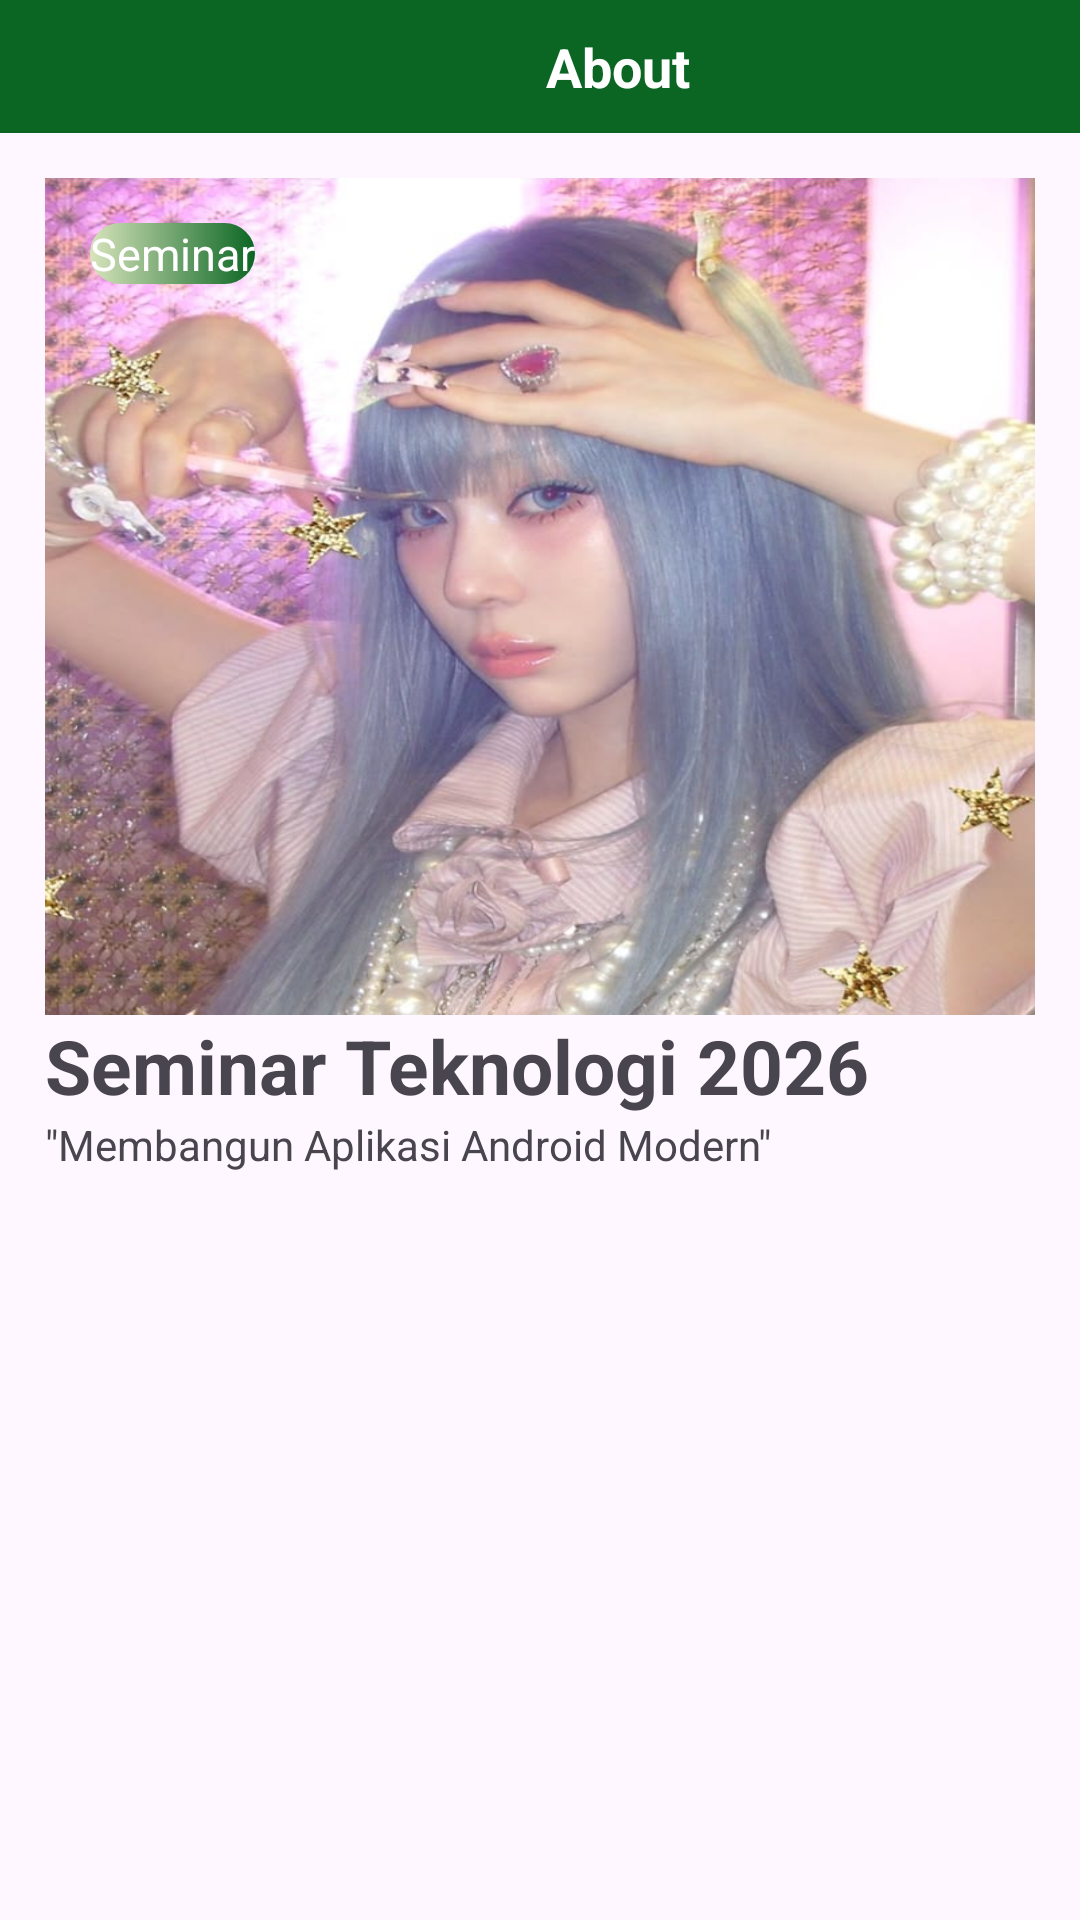

This screen was rendered from an Android layout file. Write that file and the resources it references.
<!-- AndroidManifest.xml: application theme Theme.Test1_C14240086 -->
<!-- res/layout/activity_about.xml -->
<?xml version="1.0" encoding="utf-8"?>
<LinearLayout xmlns:android="http://schemas.android.com/apk/res/android"
    xmlns:app="http://schemas.android.com/apk/res-auto"
    xmlns:tools="http://schemas.android.com/tools"
    android:id="@+id/main"
    android:layout_width="match_parent"
    android:layout_height="match_parent"
    tools:context=".About"
    android:orientation="vertical">
    
    <LinearLayout
        android:layout_width="match_parent"
        android:layout_height="match_parent"
        android:orientation="vertical">
        <LinearLayout
            android:layout_width="match_parent"
            android:layout_height="wrap_content"
            android:orientation="horizontal"
            android:padding="10dp"
            android:background="#0B6623">

            <ImageView
                android:layout_width="20dp"
                android:layout_height="20dp"
                android:src="@drawable/outline_apps_24"
                android:layout_gravity="start"/>

            <TextView
                android:layout_width="352dp"
                android:layout_height="wrap_content"
                android:layout_gravity="center"
                android:text="About"
                android:textAlignment="center"
                android:textColor="#FFFFFF"
                android:textSize="18sp"
                android:textStyle="bold" />

            <ImageView
                android:layout_width="20dp"
                android:layout_height="20dp"
                android:src="@drawable/outline_box_24"
                android:layout_gravity="end"/>

        </LinearLayout>

        
        <LinearLayout
            android:layout_width="match_parent"
            android:layout_height="wrap_content"
            android:orientation="vertical"
            android:padding="15dp">
            <LinearLayout
                android:layout_width="match_parent"
                android:layout_height="279dp"
                android:background="@drawable/propil"
                android:orientation="horizontal"
                android:padding="15dp">
    
                <TextView
                    android:layout_width="wrap_content"
                    android:layout_height="wrap_content"
                    android:background="@drawable/rounded_corner"
                    android:text="Seminar"
                    android:textSize="15sp" 
                    android:textColor="#FFFFFF"/>
            </LinearLayout>

            <LinearLayout
                android:layout_width="match_parent"
                android:layout_height="wrap_content"
                android:orientation="vertical">
                <TextView
                    android:layout_width="match_parent"
                    android:layout_height="wrap_content"
                    android:text="Seminar Teknologi 2026"
                    android:textSize="25sp"
                    android:textStyle="bold"/>
                <TextView
                    android:layout_width="match_parent"
                    android:layout_height="wrap_content"
                    android:text="&quot;Membangun Aplikasi Android Modern&quot;"/>
            </LinearLayout>
        </LinearLayout>
    </LinearLayout>
</LinearLayout>
<!-- resources referenced by this layout -->
<resources>
  <!-- drawable outline_box_24 (drawable) -->
  <vector xmlns:android="http://schemas.android.com/apk/res/android" android:height="24dp" android:tint="#FFFFFF" android:viewportHeight="960" android:viewportWidth="960" android:width="24dp">
        
      <path android:fillColor="@android:color/white" android:pathData="M200,320L200,760Q200,760 200,760Q200,760 200,760L760,760Q760,760 760,760Q760,760 760,760L760,320L640,320L640,640L480,560L320,640L320,320L200,320ZM200,840Q167,840 143.5,816.5Q120,793 120,760L120,261Q120,247 124.5,234Q129,221 138,210L188,149Q199,135 215.5,127.5Q232,120 250,120L710,120Q728,120 744.5,127.5Q761,135 772,149L822,210Q831,221 835.5,234Q840,247 840,261L840,760Q840,793 816.5,816.5Q793,840 760,840L200,840ZM216,240L744,240L710,200Q710,200 710,200Q710,200 710,200L250,200Q250,200 250,200Q250,200 250,200L216,240ZM400,320L400,510L480,470L560,510L560,320L400,320ZM200,320L320,320L320,320L480,320L640,320L640,320L760,320L760,320Q760,320 760,320Q760,320 760,320L200,320Q200,320 200,320Q200,320 200,320Z"/>
      
  </vector>
  <!-- drawable propil: jpeg bitmap (drawable, 73422 bytes) -->
  <!-- drawable rounded_corner (drawable) -->
  <?xml version="1.0" encoding="utf-8"?>
  <shape xmlns:android="http://schemas.android.com/apk/res/android"
      android:shape="rectangle">
      <corners android:radius="16dp"/>
      <gradient android:startColor="#D8E4BC"
          android:endColor="#0B6623"/>
  
  </shape>
  <style name="Theme.Test1_C14240086" parent="Base.Theme.Test1_C14240086" />
  <style name="Base.Theme.Test1_C14240086" parent="Theme.Material3.DayNight.NoActionBar">
          
          
      </style>
</resources>
